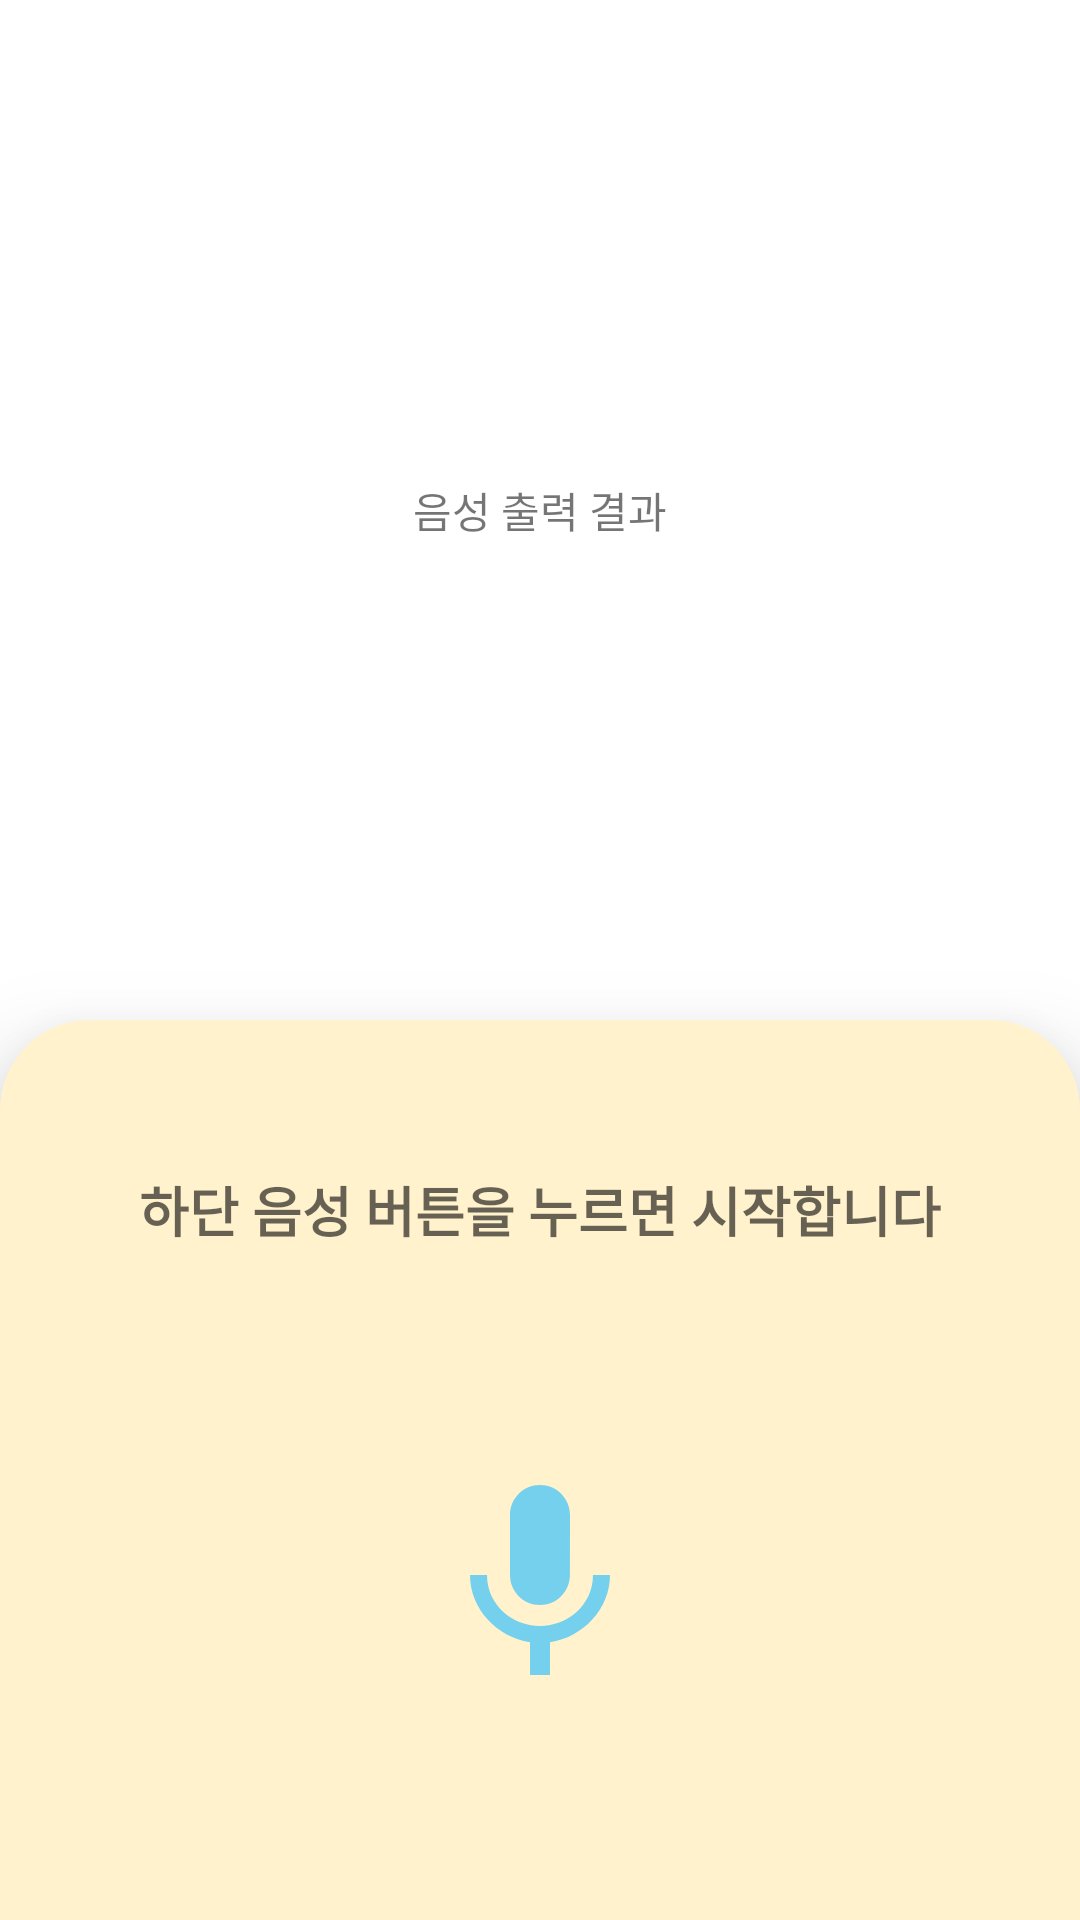

Here is an Android app screen rendered from its layout file. Give the layout XML and the strings, colors and styles it references.
<!-- AndroidManifest.xml: application theme Theme.VO_Kiosk -->
<!-- res/layout/fragment_menu_order.xml -->
<?xml version="1.0" encoding="utf-8"?>
<androidx.constraintlayout.widget.ConstraintLayout xmlns:android="http://schemas.android.com/apk/res/android"
    xmlns:app="http://schemas.android.com/apk/res-auto"
    xmlns:tools="http://schemas.android.com/tools"
    android:layout_width="match_parent"
    android:layout_height="match_parent"
    tools:context=".View.OrderVoice.VoiceOrderFragment">

    <TextView
        android:id="@+id/order_text"
        android:layout_width="wrap_content"
        android:layout_height="wrap_content"
        android:text="음성 출력 결과"
        app:layout_constraintBottom_toTopOf="@+id/constraintLayout"
        app:layout_constraintEnd_toEndOf="parent"
        app:layout_constraintStart_toStartOf="parent"
        app:layout_constraintTop_toTopOf="parent" />


    <androidx.constraintlayout.widget.ConstraintLayout
        android:id="@+id/constraintLayout"
        android:layout_width="match_parent"
        android:layout_height="300dp"
        android:elevation="20dp"
        android:background="@drawable/top_radius"
        app:layout_constraintBottom_toBottomOf="parent"
        app:layout_constraintStart_toStartOf="parent">

        <TextView
            android:id="@+id/itd_t"
            android:layout_width="wrap_content"
            android:layout_height="wrap_content"
            android:layout_marginTop="50dp"
            android:text="하단 음성 버튼을 누르면 시작합니다"
            android:textAppearance="@style/TextAppearance.AppCompat.Medium"
            android:textStyle="bold"
            app:layout_constraintEnd_toEndOf="parent"
            app:layout_constraintStart_toStartOf="parent"
            app:layout_constraintTop_toTopOf="parent" />

        <androidx.appcompat.widget.AppCompatImageView
            android:id="@+id/order_mic"
            android:layout_width="80dp"
            android:layout_height="80dp"
            android:src="@drawable/baseline_mic_24"
            app:layout_constraintBottom_toBottomOf="parent"
            app:layout_constraintEnd_toEndOf="@+id/itd_t"
            app:layout_constraintStart_toStartOf="@+id/itd_t"
            app:layout_constraintTop_toBottomOf="@+id/itd_t" />

        <androidx.appcompat.widget.AppCompatImageView
            android:id="@+id/order_sound_wave"
            android:layout_width="100dp"
            android:layout_height="100dp"
            android:src="@drawable/sound_wave"
            android:visibility="gone"
            app:layout_constraintBottom_toBottomOf="parent"
            app:layout_constraintEnd_toEndOf="@+id/itd_t"
            app:layout_constraintStart_toStartOf="@+id/itd_t"
            app:layout_constraintTop_toBottomOf="@+id/itd_t" />

    </androidx.constraintlayout.widget.ConstraintLayout>

</androidx.constraintlayout.widget.ConstraintLayout>
<!-- resources referenced by this layout -->
<resources>
  <!-- drawable baseline_mic_24 (drawable) -->
  <vector android:height="24dp" android:tint="#74d0ed"
      android:viewportHeight="24" android:viewportWidth="24"
      android:width="24dp" xmlns:android="http://schemas.android.com/apk/res/android">
      <path android:fillColor="@android:color/white" android:pathData="M12,14c1.66,0 2.99,-1.34 2.99,-3L15,5c0,-1.66 -1.34,-3 -3,-3S9,3.34 9,5v6c0,1.66 1.34,3 3,3zM17.3,11c0,3 -2.54,5.1 -5.3,5.1S6.7,14 6.7,11L5,11c0,3.41 2.72,6.23 6,6.72L11,21h2v-3.28c3.28,-0.48 6,-3.3 6,-6.72h-1.7z"/>
  </vector>
  <!-- drawable top_radius (drawable) -->
  <?xml version="1.0" encoding="utf-8"?>
  <shape xmlns:android="http://schemas.android.com/apk/res/android">
      <solid android:color="@color/item_light_orange"/>
      <corners
          android:topLeftRadius="30dp"
          android:topRightRadius="30dp"/>
  </shape>
  <style name="Theme.VO_Kiosk" parent="Theme.MaterialComponents.DayNight.DarkActionBar">
          
          <item name="colorPrimary">@color/title_orange</item>
          <item name="colorPrimaryVariant">@color/purple_700</item>
          <item name="colorOnPrimary">@color/white</item>
          
          <item name="colorSecondary">@color/teal_200</item>
          <item name="colorSecondaryVariant">@color/teal_700</item>
          <item name="colorOnSecondary">@color/black</item>
          
          <item name="android:statusBarColor" tools:targetApi="l">@color/white</item>
          <item name="android:windowLightStatusBar" tools:targetApi="m">true</item>
          
          <item name="windowNoTitle">true</item>
      </style>
  <color name="item_light_orange">#fff2cc</color>
  <color name="title_orange">#F9BEAA</color>
  <color name="purple_700">#FF3700B3</color>
  <color name="white">#FFFFFFFF</color>
  <color name="teal_200">#FF03DAC5</color>
  <color name="teal_700">#FF018786</color>
  <color name="black">#FF000000</color>
</resources>
